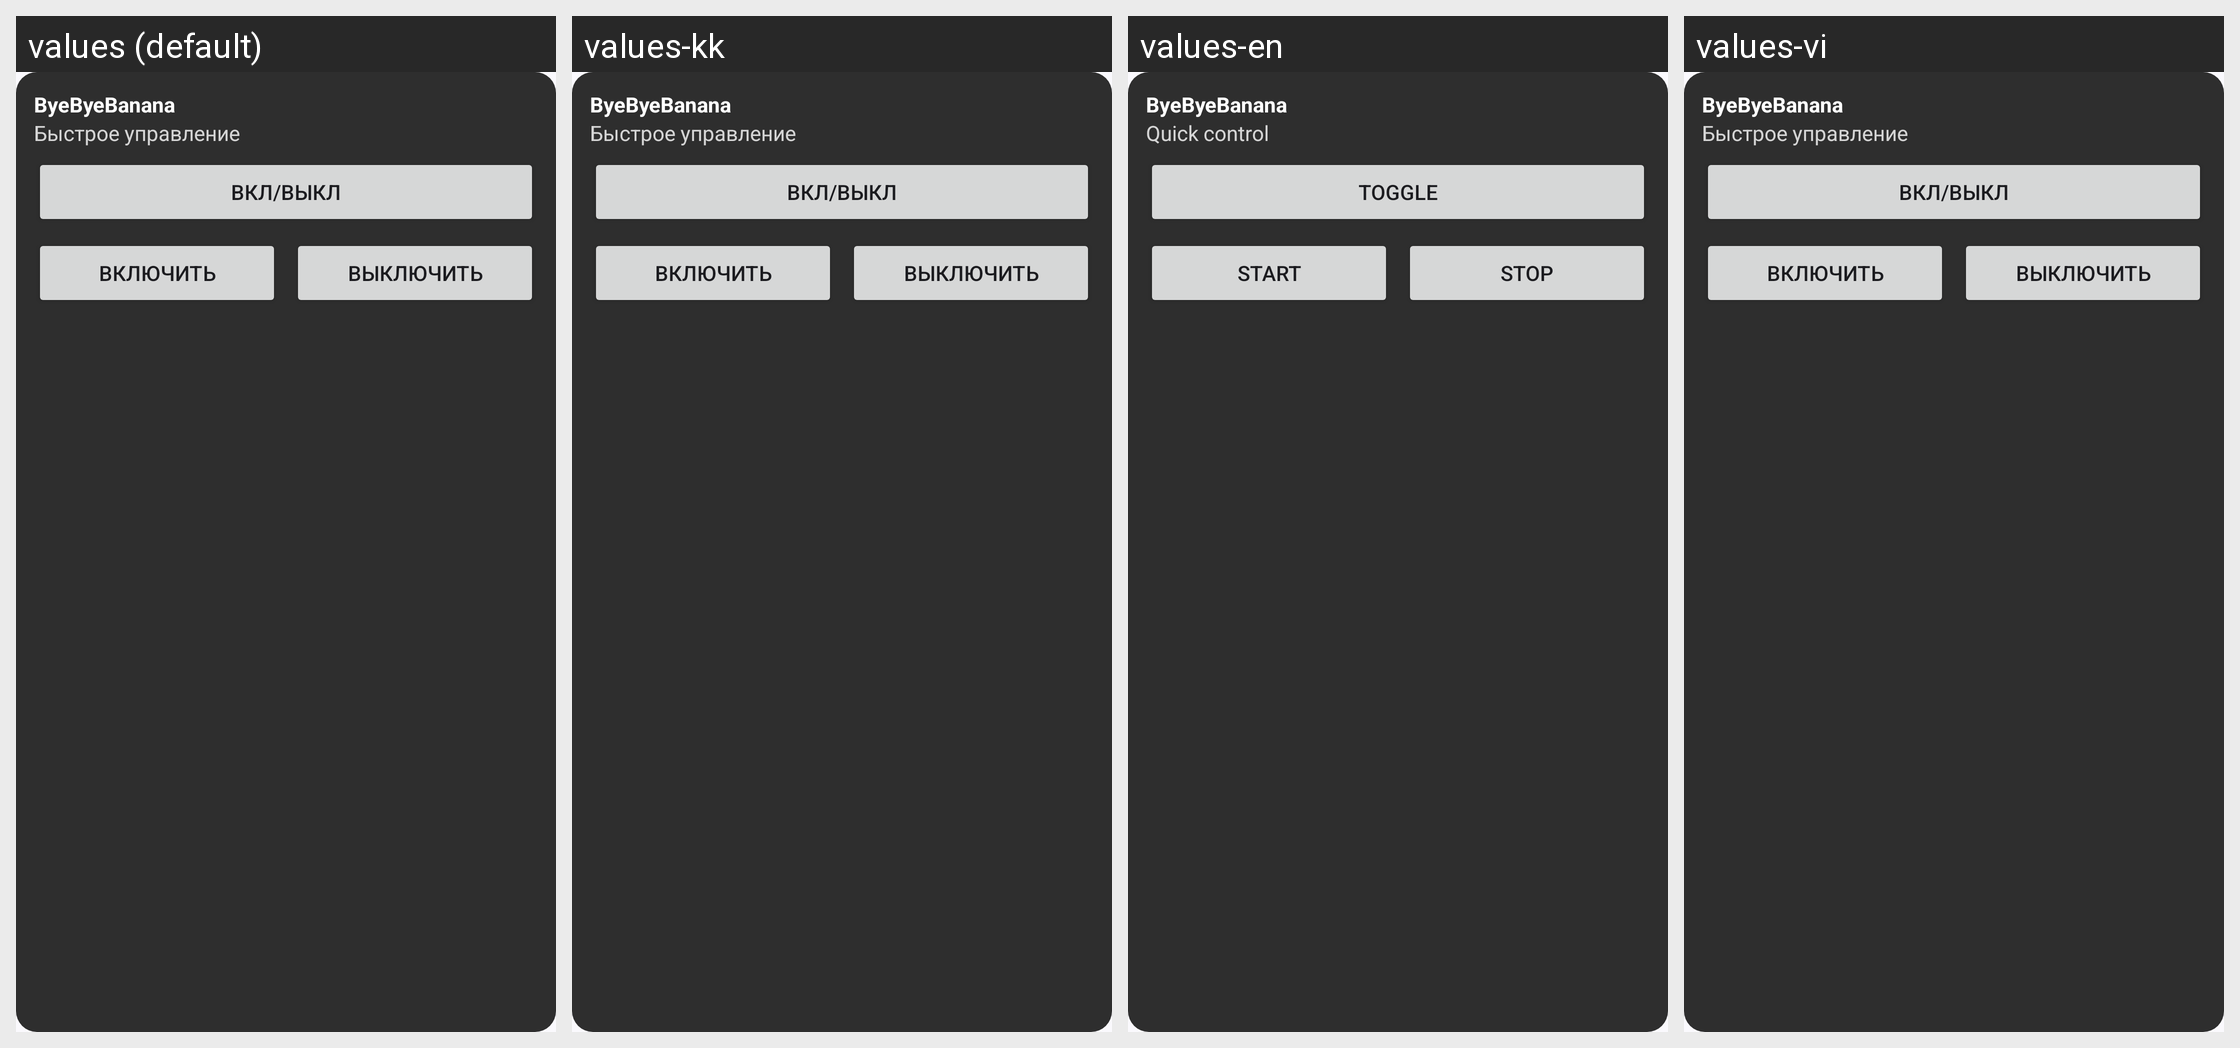

Strings drawn on this Android screen and how each of the app's shown locales translates them:
Android screen res/layout/widget_toggle_large.xml rendered under 4 locales, left to right: values (default), values-kk, values-en, values-vi. Device: Nexus 5 (rendered at 1080×1920; each locale shown at half size, 540×960, under a caption strip naming it); theme Theme.ByeDPI.
Other locales in the repository, not shown: values-tr.
Strings drawn on this screen, with the default value and each locale's value (text and hints the layout hard-codes, and strings that could not be matched under every locale, appear in the picture but are not listed):

widget_title
  values: ByeByeBanana
  values-kk: ByeByeBanana  [not translated; the default value is used]
  values-en: ByeByeBanana
  values-vi: ByeByeBanana  [not translated; the default value is used]

widget_hint
  values: Быстрое управление
  values-kk: Быстрое управление  [not translated; the default value is used]
  values-en: Quick control
  values-vi: Быстрое управление  [not translated; the default value is used]

widget_toggle
  values: Вкл/выкл
  values-kk: Вкл/выкл  [not translated; the default value is used]
  values-en: Toggle
  values-vi: Вкл/выкл  [not translated; the default value is used]

widget_start
  values: Включить
  values-kk: Включить  [not translated; the default value is used]
  values-en: Start
  values-vi: Включить  [not translated; the default value is used]

widget_stop
  values: Выключить
  values-kk: Выключить  [not translated; the default value is used]
  values-en: Stop
  values-vi: Выключить  [not translated; the default value is used]
